Image classification data set "data" (Abdol/GAF-Energy on GitHub). Class labels (2): abnormal, normal.

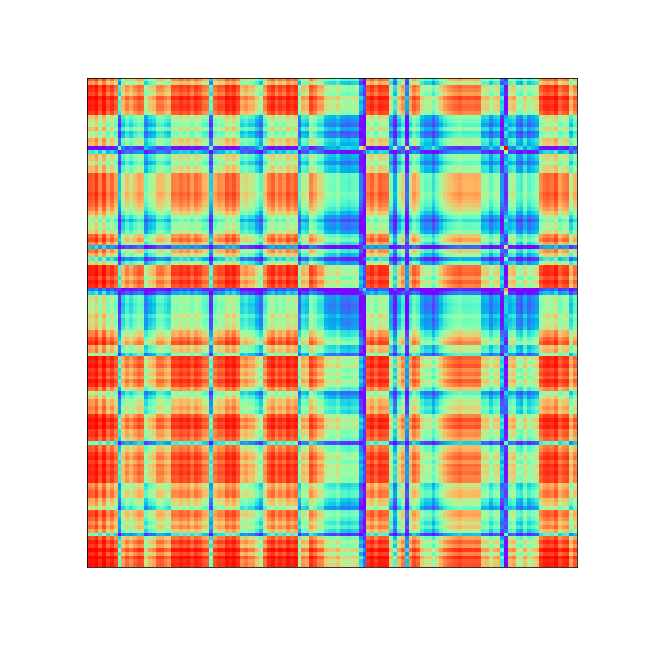
Label: abnormal

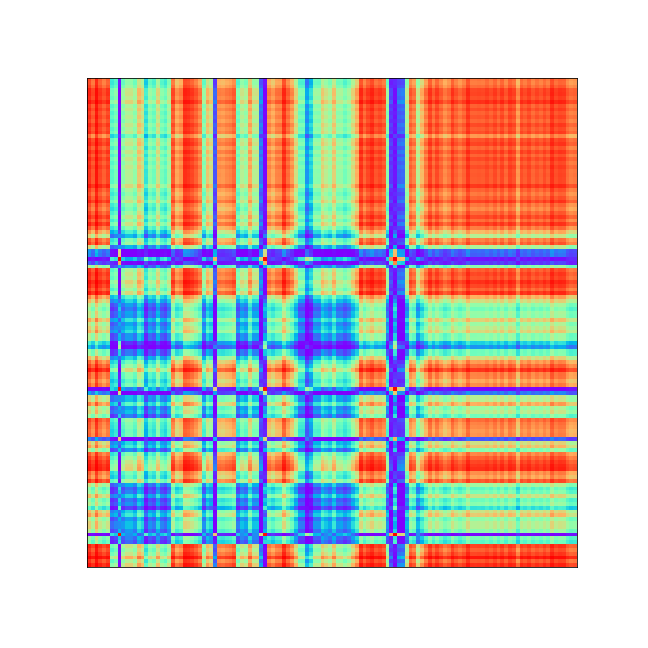
Label: abnormal

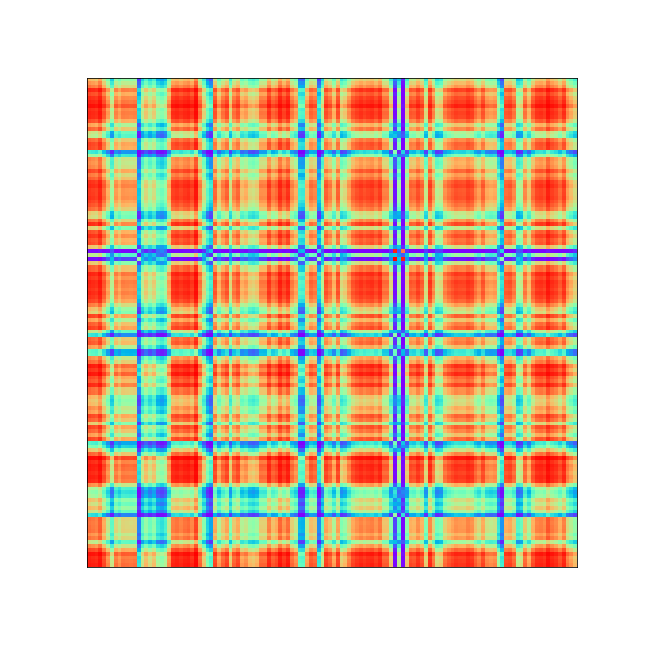
Label: abnormal

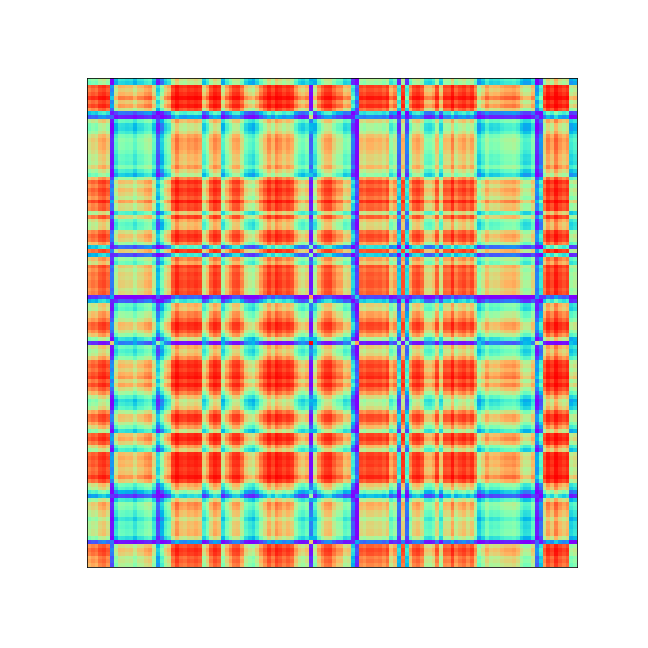
Label: abnormal

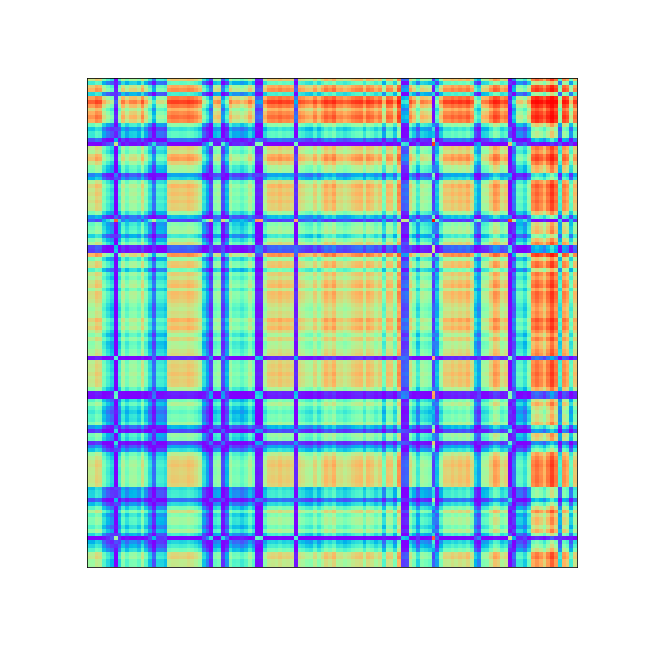
Label: normal

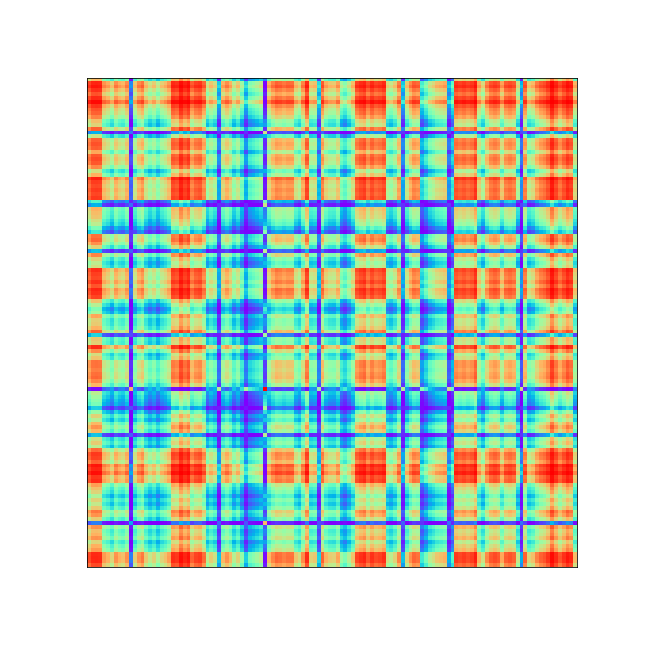
Label: abnormal
